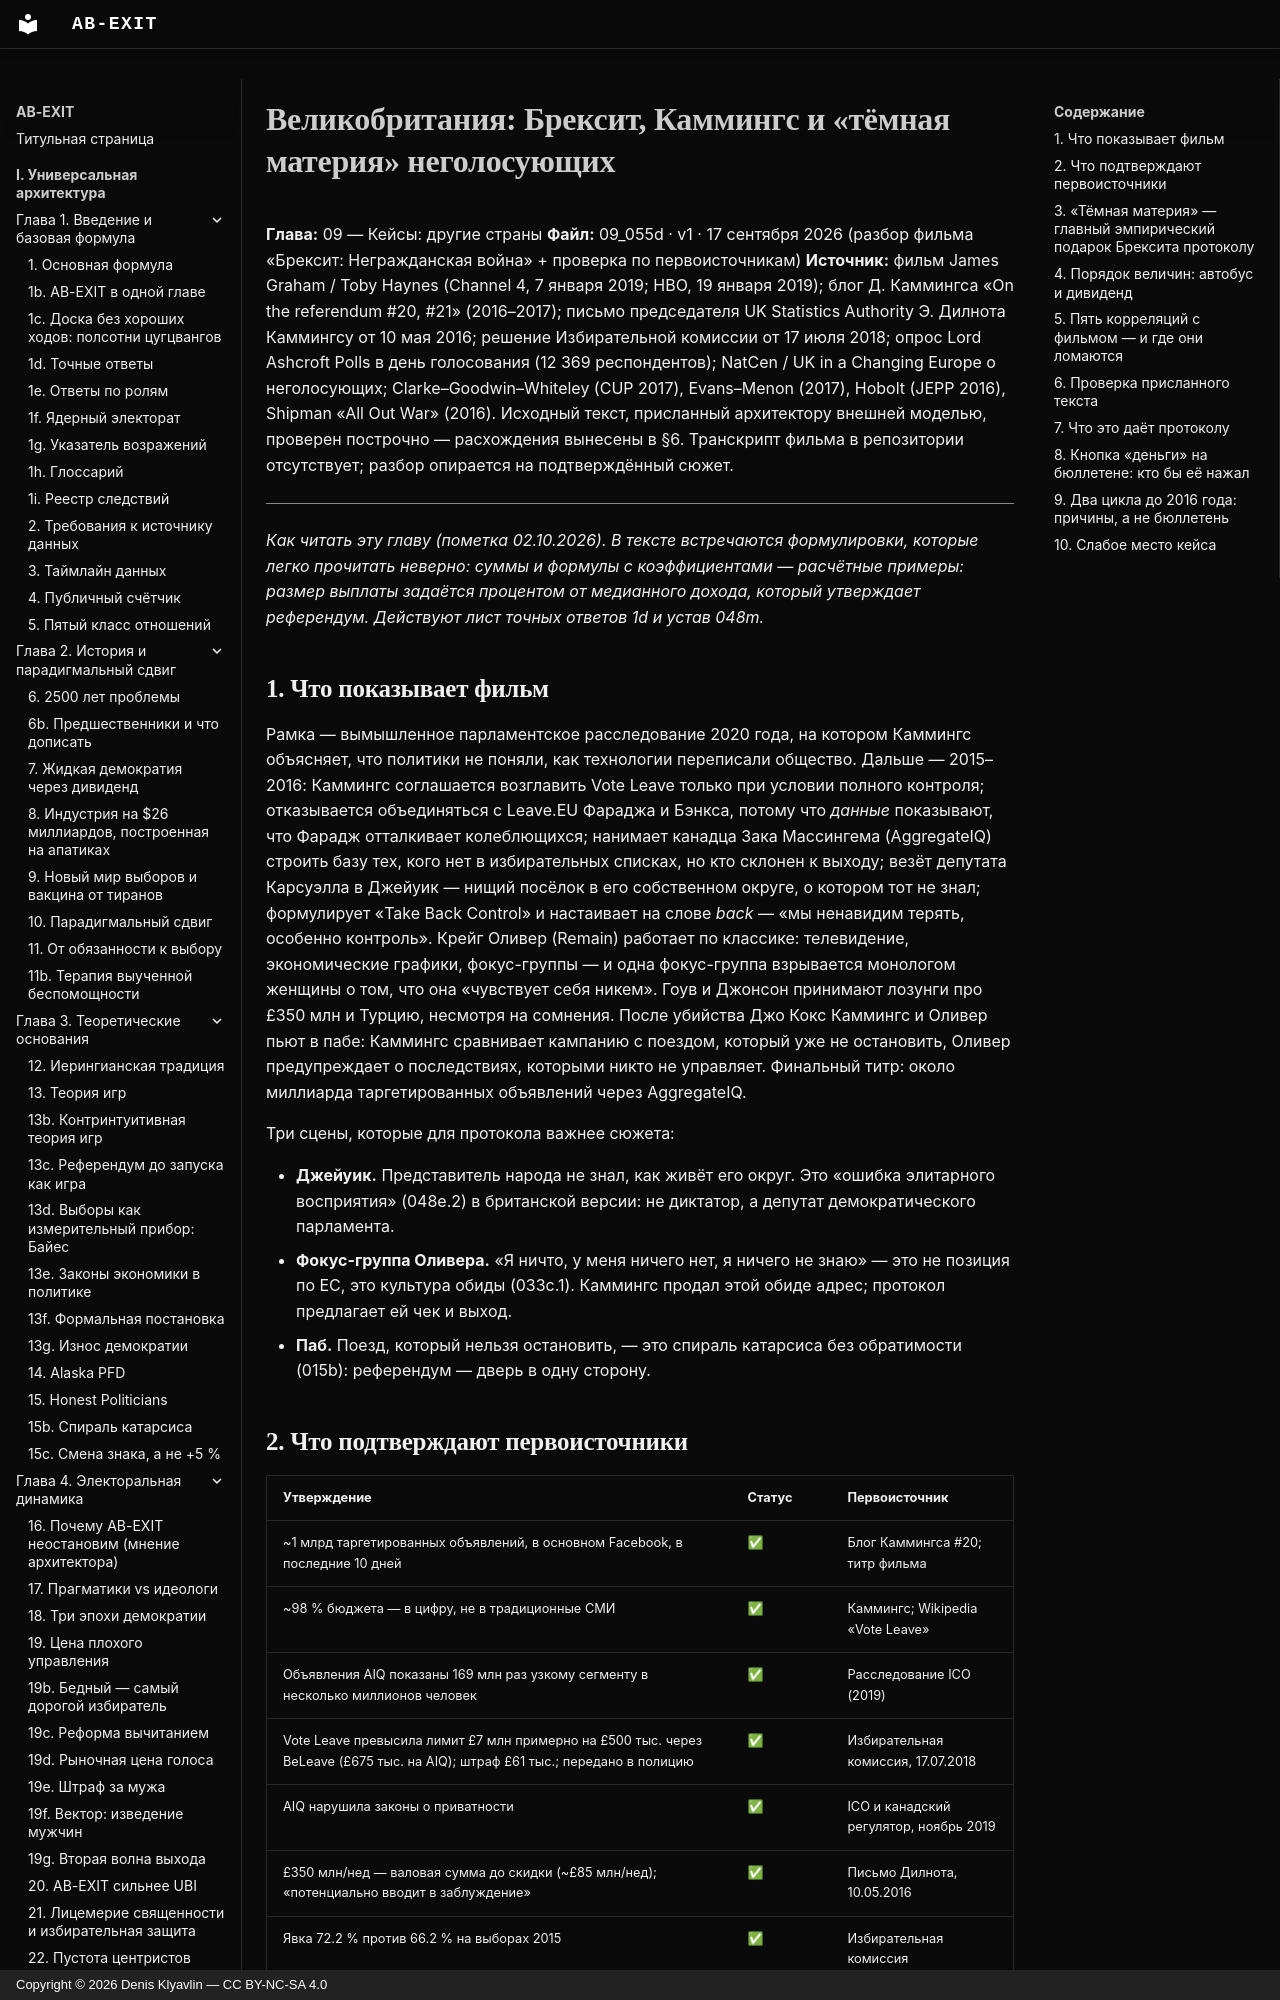

repository: Denis-Kliavlin/ab-exit · page: 09-other-countries/055d-uk-brexit/index.html · generator: mkdocs · copyright: Copyright © 2026 Denis Klyavlin — CC BY-NC-SA 4.0

# Великобритания: Брексит, Каммингс и «тёмная материя» неголосующих

**Глава:** 09 — Кейсы: другие страны
**Файл:** 09_055d · v1 · 17 сентября 2026 (разбор фильма «Брексит: Негражданская война» + проверка по первоисточникам)
**Источник:** фильм James Graham / Toby Haynes (Channel 4, 7 января 2019; HBO, 19 января 2019); блог Д. Каммингса «On the referendum #20, #21» (2016–2017); письмо председателя UK Statistics Authority Э. Дилнота Каммингсу от 10 мая 2016; решение Избирательной комиссии от 17 июля 2018; опрос Lord Ashcroft Polls в день голосования (12 369 респондентов); NatCen / UK in a Changing Europe о неголосующих; Clarke–Goodwin–Whiteley (CUP 2017), Evans–Menon (2017), Hobolt (JEPP 2016), Shipman «All Out War» (2016). Исходный текст, присланный архитектору внешней моделью, проверен построчно — расхождения вынесены в §6. Транскрипт фильма в репозитории отсутствует; разбор опирается на подтверждённый сюжет.

---

*Как читать эту главу (пометка 02.10.2026). В тексте встречаются формулировки, которые легко прочитать неверно: суммы и формулы с коэффициентами — расчётные примеры: размер выплаты задаётся процентом от медианного дохода, который утверждает референдум. Действуют лист точных ответов 1d и устав 048m.*

## 1. Что показывает фильм

Рамка — вымышленное парламентское расследование 2020 года, на котором Каммингс объясняет, что политики не поняли, как технологии переписали общество. Дальше — 2015–2016: Каммингс соглашается возглавить Vote Leave только при условии полного контроля; отказывается объединяться с Leave.EU Фараджа и Бэнкса, потому что *данные* показывают, что Фарадж отталкивает колеблющихся; нанимает канадца Зака Массингема (AggregateIQ) строить базу тех, кого нет в избирательных списках, но кто склонен к выходу; везёт депутата Карсуэлла в Джейуик — нищий посёлок в его собственном округе, о котором тот не знал; формулирует «Take Back Control» и настаивает на слове *back* — «мы ненавидим терять, особенно контроль». Крейг Оливер (Remain) работает по классике: телевидение, экономические графики, фокус-группы — и одна фокус-группа взрывается монологом женщины о том, что она «чувствует себя никем». Гоув и Джонсон принимают лозунги про £350 млн и Турцию, несмотря на сомнения. После убийства Джо Кокс Каммингс и Оливер пьют в пабе: Каммингс сравнивает кампанию с поездом, который уже не остановить, Оливер предупреждает о последствиях, которыми никто не управляет. Финальный титр: около миллиарда таргетированных объявлений через AggregateIQ.

Три сцены, которые для протокола важнее сюжета:

- **Джейуик.** Представитель народа не знал, как живёт его округ. Это «ошибка элитарного восприятия» (048e.2) в британской версии: не диктатор, а депутат демократического парламента.
- **Фокус-группа Оливера.** «Я ничто, у меня ничего нет, я ничего не знаю» — это не позиция по ЕС, это культура обиды (033c.1). Каммингс продал этой обиде адрес; протокол предлагает ей чек и выход.
- **Паб.** Поезд, который нельзя остановить, — это спираль катарсиса без обратимости (015b): референдум — дверь в одну сторону.
